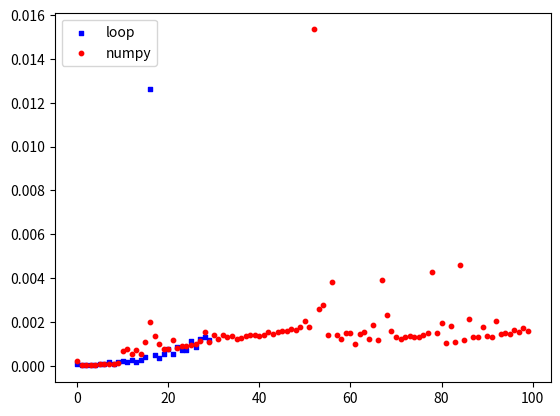

Write the Python code that produced this figure.
import time
import numpy as np
import matplotlib.pyplot as plt
 
 
num_iterations1 = 30
time_results_loop = []
 
for iteration in range(1, num_iterations1+1):
    
    start_time = time.time()
    
    data1 = np.ones(shape=(10*iteration, 10*iteration), dtype=np.float64)
    data2 = np.ones(shape=(10*iteration, 10*iteration), dtype=np.float64)
    data3 = np.zeros(shape=(10*iteration, 10*iteration), dtype=np.float64)
    
    data3 = data1.dot(data2)
    
    end_time = time.time()
    
    print('{} - :{}'.format(iteration, end_time - start_time))    
    time_results_loop.append(end_time - start_time)


num_iterations2 = 100
time_results_np = []
 
for iteration in range(1, num_iterations2+1):
 
    start_time = time.time()
    
    data = np.arange(0,10000*iteration, 1)
    my_sum = np.sum(data)
    
    end_time = time.time()
    
    print('{} - :{}'.format(iteration, end_time - start_time))    
    time_results_np.append(end_time - start_time)
    
    
    
fig = plt.figure()
plt.scatter(range(num_iterations1), time_results_loop, s=10, c='b', marker="s", label='loop')
plt.scatter(range(num_iterations2), time_results_np, s=10, c='r', marker="o", label='numpy')
plt.legend(loc='upper left');
plt.show()

